Image classification data set "RFMID - Cropped" (mys3lfasfaan/Advanced_Retinal_Classification on GitHub). Class labels (4): ARMD, MYA, normal, TSLN.

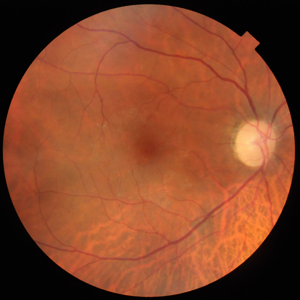
Label: TSLN

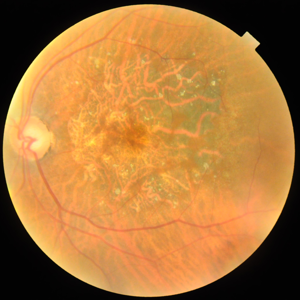
Label: MYA

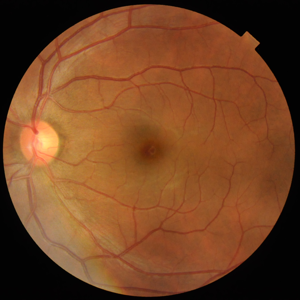
Label: normal

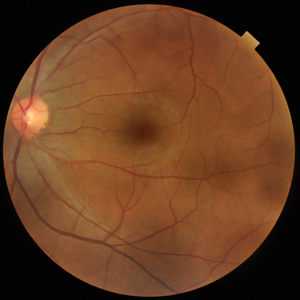
Label: normal

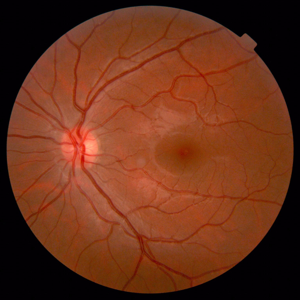
Label: normal

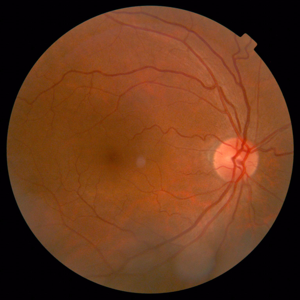
Label: normal
